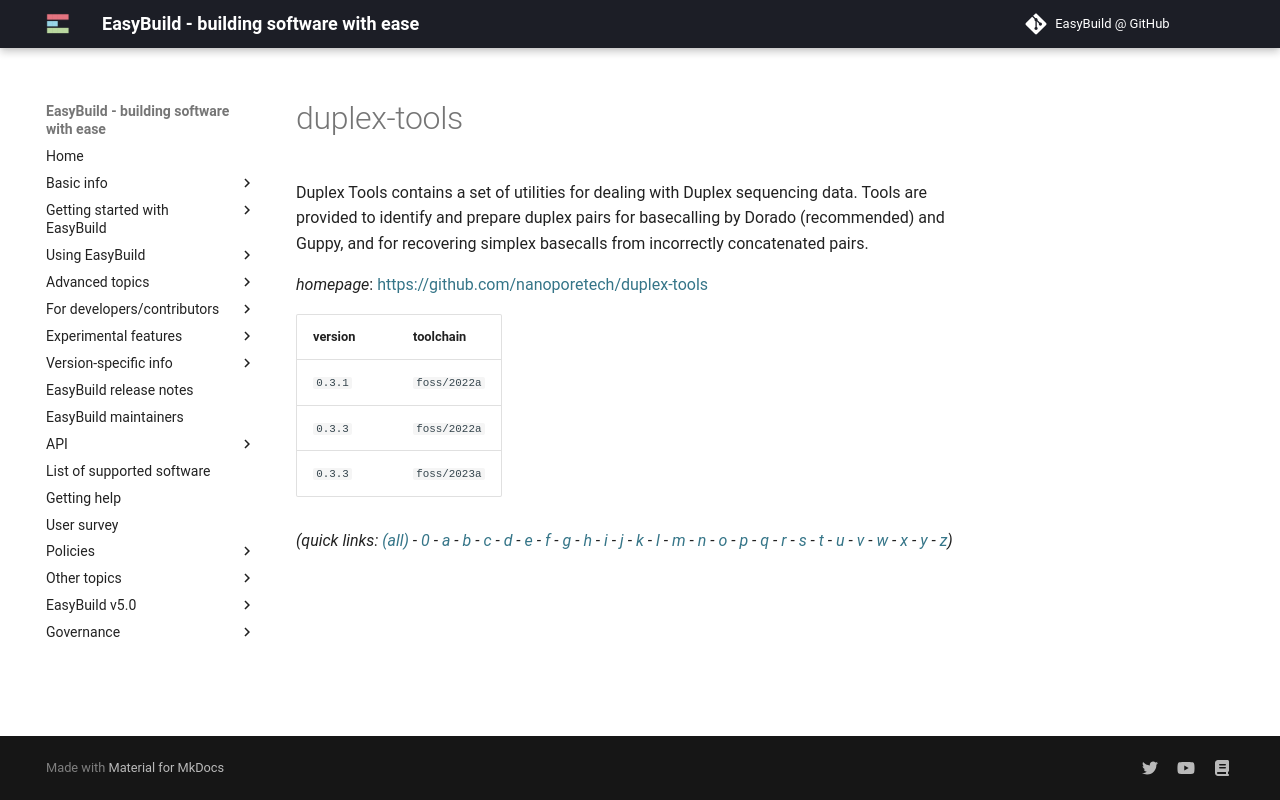

repository: easybuilders/easybuild-docs · page: version-specific/supported-software/d/duplex-tools/index.html · generator: mkdocs

---
search:
  boost: 0.5
---
# duplex-tools

Duplex Tools contains a set of utilities for dealing with Duplex sequencing data. Tools are provided  to identify and prepare duplex pairs for basecalling by Dorado (recommended) and Guppy, and for  recovering simplex basecalls from incorrectly concatenated pairs.

*homepage*: <https://github.com/nanoporetech/duplex-tools>

version | toolchain
--------|----------
``0.3.1`` | ``foss/2022a``
``0.3.3`` | ``foss/2022a``
``0.3.3`` | ``foss/2023a``


*(quick links: [(all)](../index.md) - [0](../0/index.md) - [a](../a/index.md) - [b](../b/index.md) - [c](../c/index.md) - [d](../d/index.md) - [e](../e/index.md) - [f](../f/index.md) - [g](../g/index.md) - [h](../h/index.md) - [i](../i/index.md) - [j](../j/index.md) - [k](../k/index.md) - [l](../l/index.md) - [m](../m/index.md) - [n](../n/index.md) - [o](../o/index.md) - [p](../p/index.md) - [q](../q/index.md) - [r](../r/index.md) - [s](../s/index.md) - [t](../t/index.md) - [u](../u/index.md) - [v](../v/index.md) - [w](../w/index.md) - [x](../x/index.md) - [y](../y/index.md) - [z](../z/index.md))*
